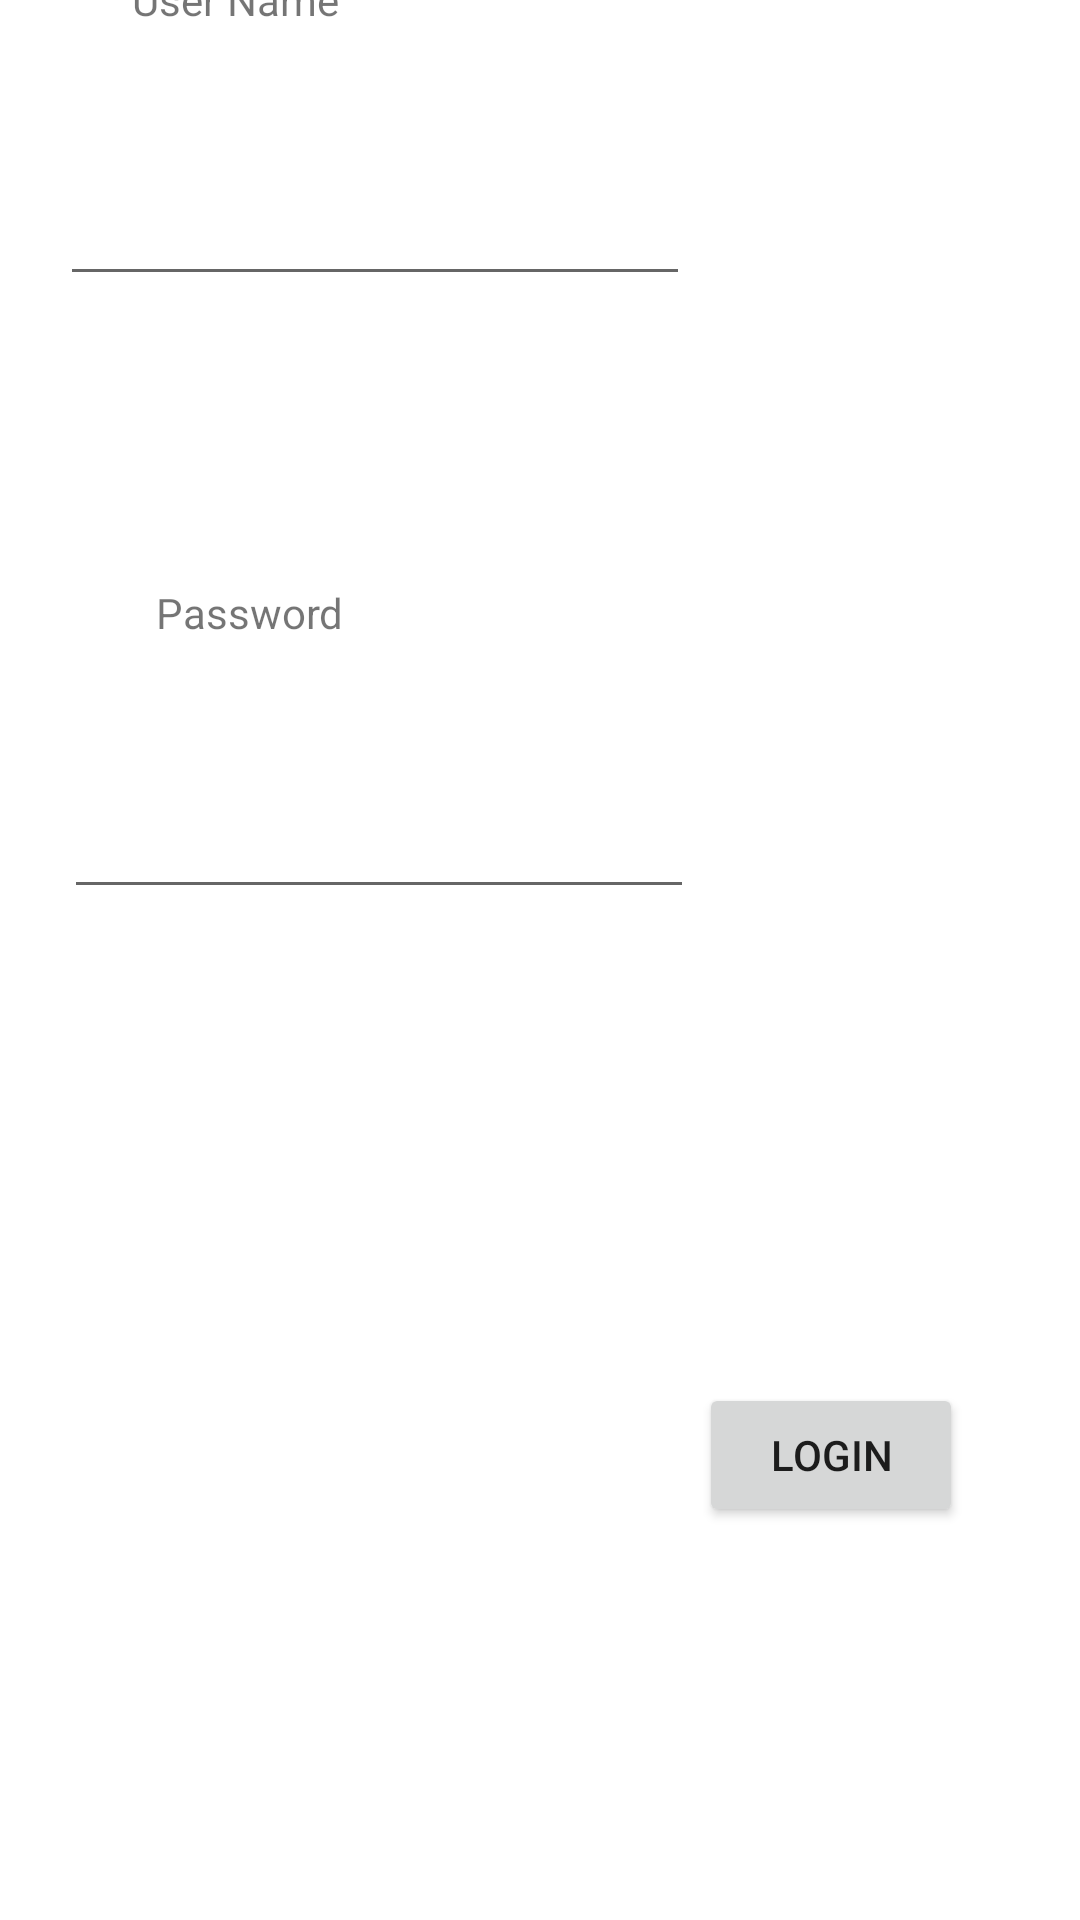

Here is an Android app screen rendered from its layout file. Give the layout XML and the strings, colors and styles it references.
<!-- AndroidManifest.xml: application theme Theme.CollageDashboardApplication -->
<!-- res/layout/activity_main.xml -->
<?xml version="1.0" encoding="utf-8"?>
<androidx.constraintlayout.widget.ConstraintLayout xmlns:android="http://schemas.android.com/apk/res/android"
    xmlns:app="http://schemas.android.com/apk/res-auto"
    xmlns:tools="http://schemas.android.com/tools"
    android:layout_width="match_parent"
    android:layout_height="match_parent"
    tools:context=".MainActivity">

    <TextView
        android:id="@+id/usernameLabel"
        android:layout_width="wrap_content"
        android:layout_height="wrap_content"
        android:layout_marginStart="44dp"
        android:layout_marginTop="100dp"
        android:layout_marginEnd="297dp"
        android:layout_marginBottom="24dp"
        android:text="@string/user_name"
        app:layout_constraintBottom_toTopOf="@+id/loginUsernameTxt"
        app:layout_constraintEnd_toEndOf="parent"
        app:layout_constraintHorizontal_bias="0.0"
        app:layout_constraintStart_toStartOf="parent"
        app:layout_constraintTop_toTopOf="parent" />

    <EditText
        android:id="@+id/loginUsernameTxt"
        android:layout_width="wrap_content"
        android:layout_height="wrap_content"
        android:layout_marginStart="68dp"
        android:layout_marginTop="24dp"
        android:layout_marginEnd="130dp"
        android:layout_marginBottom="54dp"
        android:ems="10"
        android:importantForAutofill="no"
        android:inputType="textPersonName"
        app:layout_constraintBottom_toTopOf="@+id/passwordLabel"
        app:layout_constraintEnd_toEndOf="parent"
        app:layout_constraintHorizontal_bias="1.0"
        app:layout_constraintStart_toStartOf="parent"
        app:layout_constraintTop_toBottomOf="@+id/usernameLabel" />

    <TextView
        android:id="@+id/passwordLabel"
        android:layout_width="wrap_content"
        android:layout_height="wrap_content"
        android:layout_marginStart="8dp"
        android:layout_marginTop="42dp"
        android:layout_marginBottom="24dp"
        android:text="@string/password"
        app:layout_constraintBottom_toTopOf="@+id/loginPasswordTxt"
        app:layout_constraintStart_toStartOf="@+id/usernameLabel"
        app:layout_constraintTop_toBottomOf="@+id/loginUsernameTxt" />

    <EditText
        android:id="@+id/loginPasswordTxt"
        android:layout_width="wrap_content"
        android:layout_height="wrap_content"
        android:layout_marginStart="68dp"
        android:layout_marginTop="24dp"
        android:layout_marginEnd="130dp"
        android:layout_marginBottom="57dp"
        android:ems="10"
        android:inputType="textPassword"
        app:layout_constraintBottom_toTopOf="@+id/loginBtn"
        app:layout_constraintEnd_toEndOf="@+id/loginUsernameTxt"
        app:layout_constraintHorizontal_bias="0.338"
        app:layout_constraintStart_toStartOf="@+id/loginUsernameTxt"
        app:layout_constraintTop_toBottomOf="@+id/passwordLabel"
        android:importantForAutofill="no" />

    <Button
        android:id="@+id/loginBtn"
        android:layout_width="wrap_content"
        android:layout_height="wrap_content"
        android:layout_marginStart="233dp"
        android:layout_marginTop="101dp"
        android:layout_marginEnd="90dp"
        android:layout_marginBottom="241dp"
        android:text="@string/login"
        app:layout_constraintBottom_toBottomOf="parent"
        app:layout_constraintEnd_toEndOf="parent"
        app:layout_constraintHorizontal_bias="0.0"
        app:layout_constraintStart_toStartOf="parent"
        app:layout_constraintTop_toBottomOf="@+id/loginPasswordTxt" />

</androidx.constraintlayout.widget.ConstraintLayout>
<!-- resources referenced by this layout -->
<resources>
  <string name="login">Login</string>
  <string name="password">Password</string>
  <string name="user_name">User Name</string>
  <style name="Theme.CollageDashboardApplication" parent="Theme.MaterialComponents.DayNight.DarkActionBar">
          
          <item name="colorPrimary">@color/purple_500</item>
          <item name="colorPrimaryVariant">@color/purple_700</item>
          <item name="colorOnPrimary">@color/white</item>
          
          <item name="colorSecondary">@color/teal_200</item>
          <item name="colorSecondaryVariant">@color/teal_700</item>
          <item name="colorOnSecondary">@color/black</item>
          
          <item name="android:statusBarColor" tools:targetApi="l">?attr/colorPrimaryVariant</item>
          
      </style>
  <!-- not gathered from this repository: default colours our renderer supplied (Android Studio template values) -->
  <color name="purple_500">#FF6200EE</color>
  <color name="purple_700">#FF3700B3</color>
  <color name="teal_200">#FF03DAC5</color>
  <color name="teal_700">#FF018786</color>
  <color name="black">#FF000000</color>
  <color name="white">#FFFFFFFF</color>
</resources>
